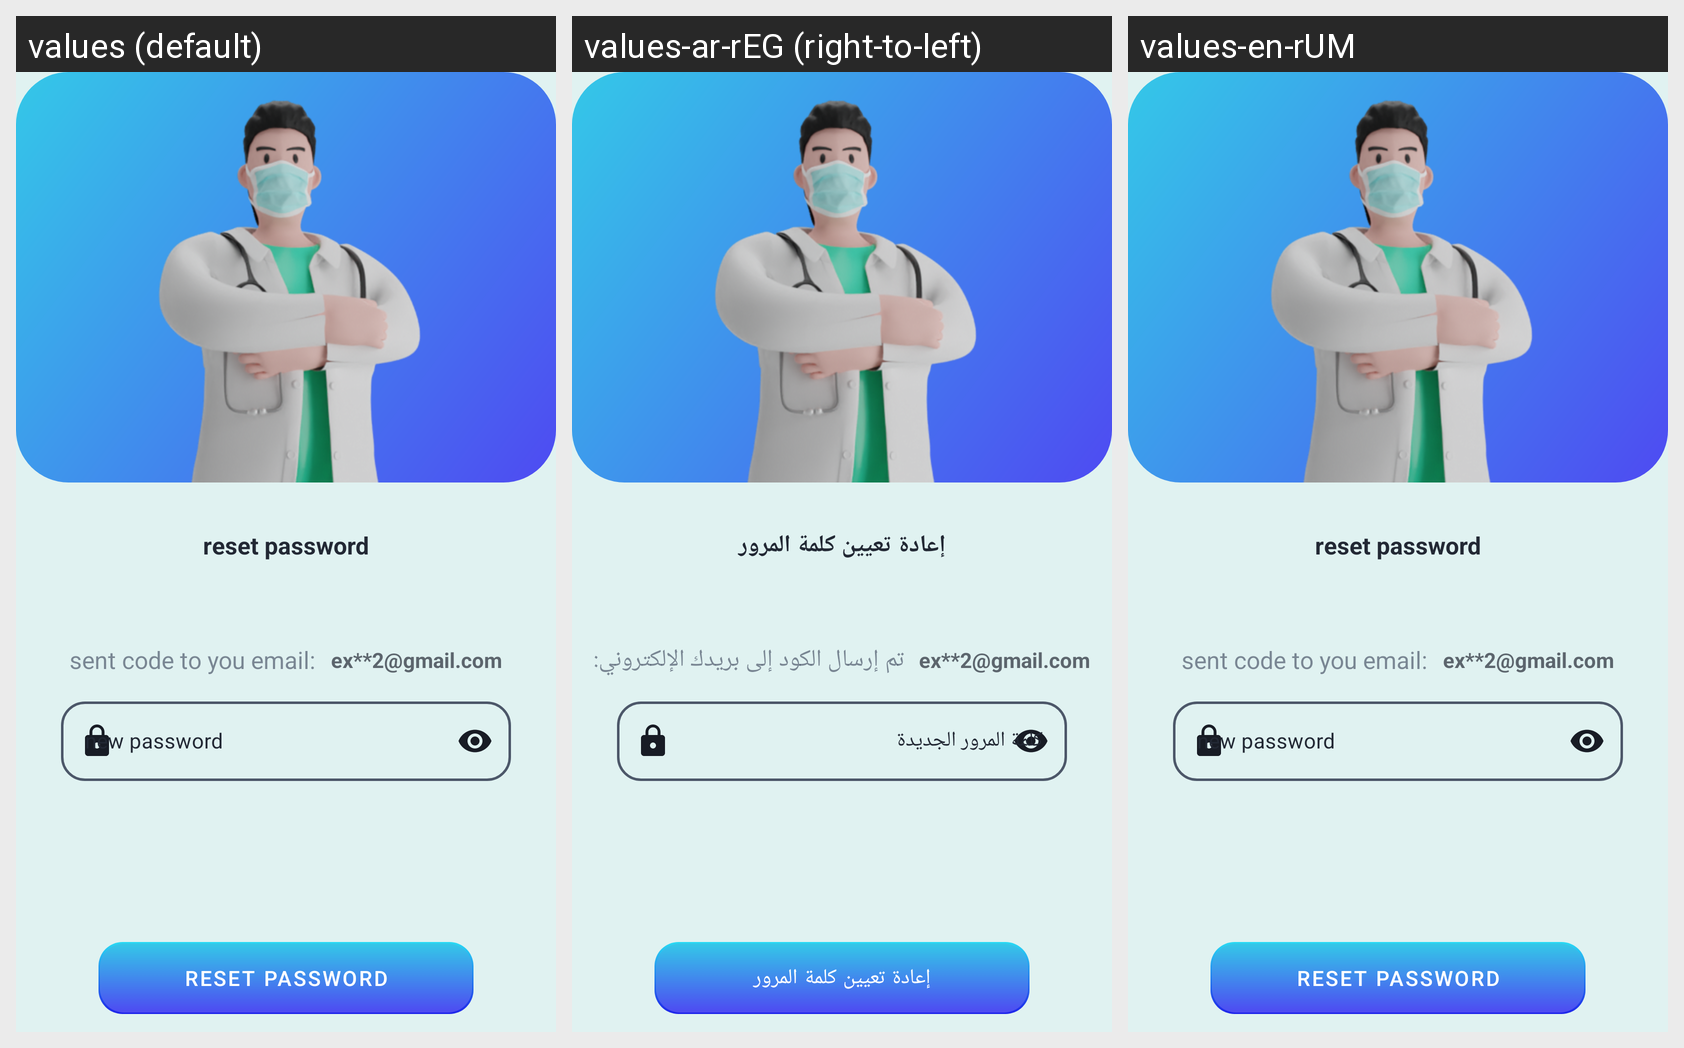

For this localized Android screen grid, give each drawn string resource with its value in every locale shown.
Android screen res/layout/activity_reset_password.xml rendered under 3 locales, left to right: values (default), values-ar-rEG (right-to-left), values-en-rUM. Device: Nexus 5 (rendered at 1080×1920; each locale shown at half size, 540×960, under a caption strip naming it); theme daweneyLight.
Strings drawn on this screen, with the default value and each locale's value (text and hints the layout hard-codes, and strings that could not be matched under every locale, appear in the picture but are not listed):

reset_password
  values: reset password
  values-ar-rEG: إعادة تعيين كلمة المرور
  values-en-rUM: reset password

sent_code_to_you_email
  values: sent code to you email:
  values-ar-rEG: تم إرسال الكود إلى بريدك الإلكتروني:
  values-en-rUM: sent code to you email:

email_temp
  values: ex**2@gmail.com
  values-ar-rEG: ex**2@gmail.com
  values-en-rUM: ex**2@gmail.com

new_password
  values: new password
  values-ar-rEG: كلمة المرور الجديدة
  values-en-rUM: new password
